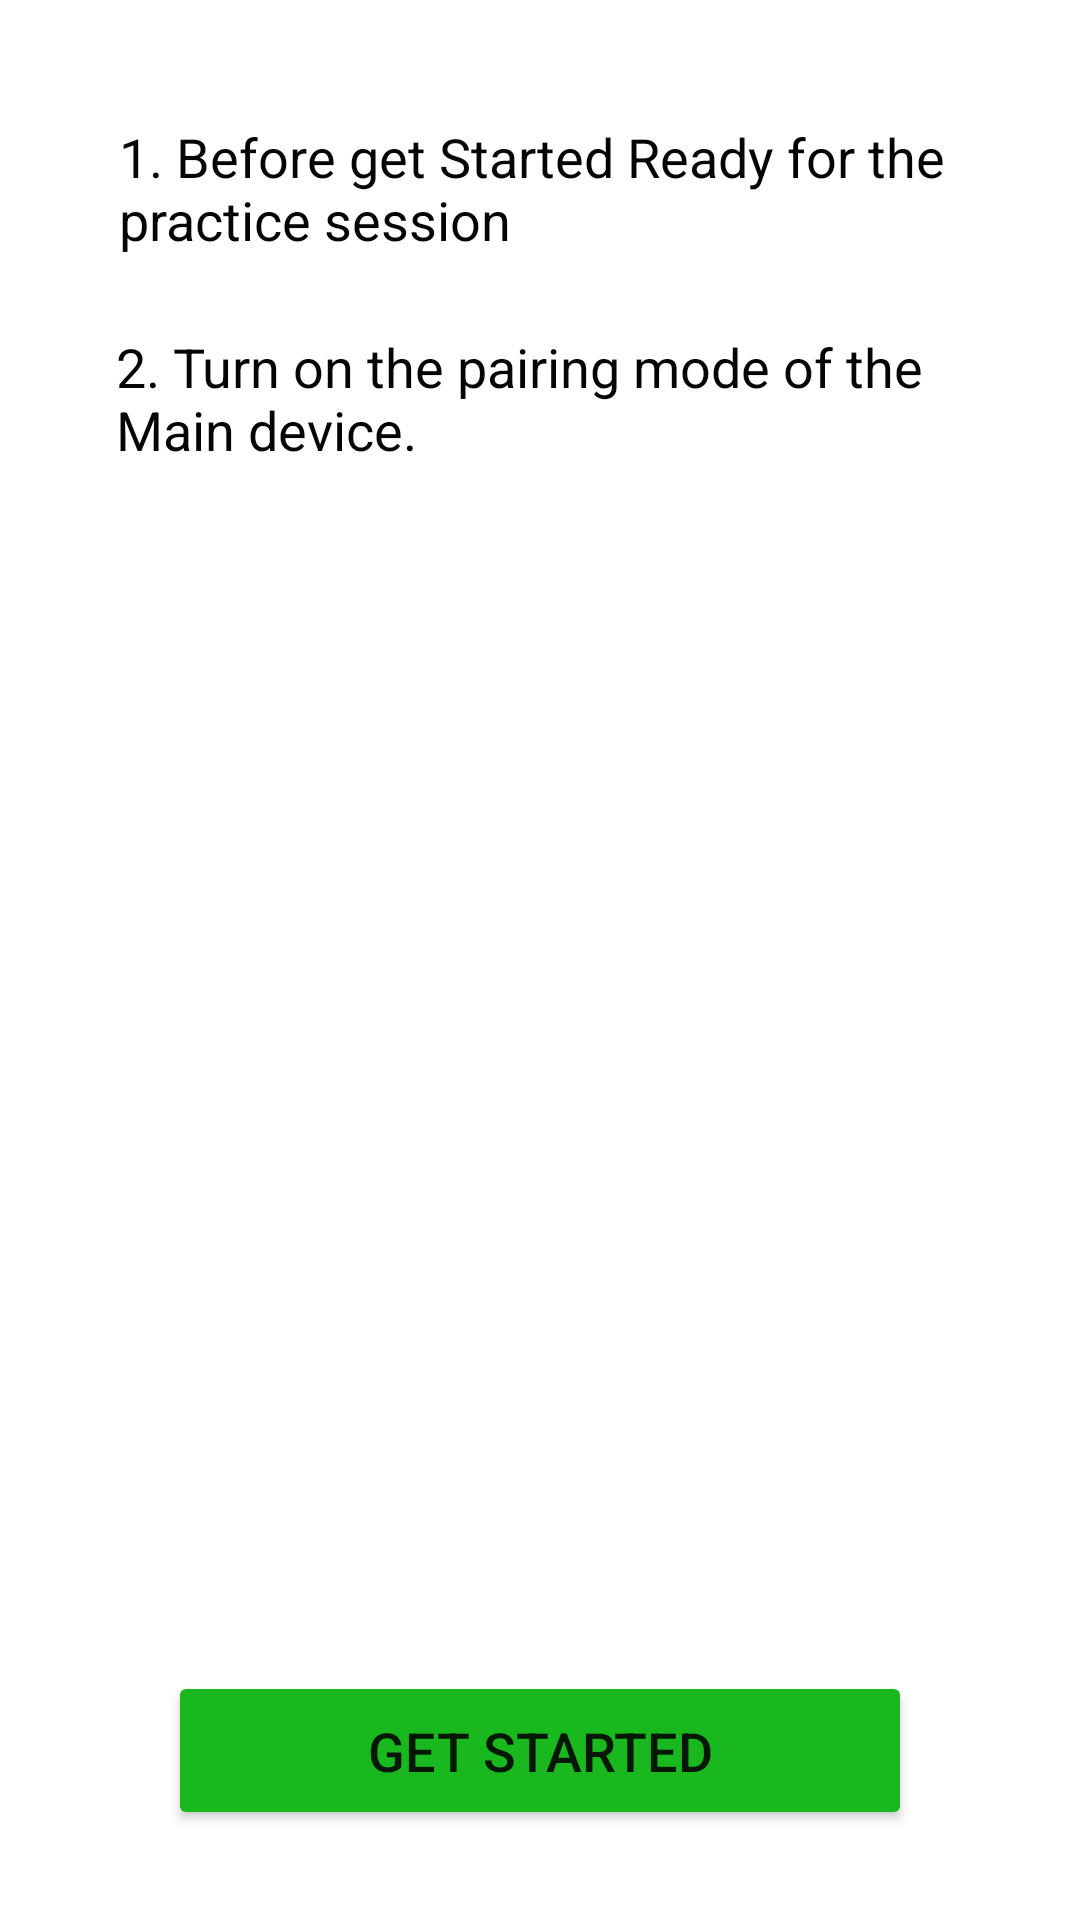

The Android layout XML behind this screen, and the referenced resources:
<!-- AndroidManifest.xml: application theme Theme.WorkloadMng -->
<!-- res/layout/activity_get_start.xml -->
<?xml version="1.0" encoding="utf-8"?>
<androidx.constraintlayout.widget.ConstraintLayout xmlns:android="http://schemas.android.com/apk/res/android"
    xmlns:app="http://schemas.android.com/apk/res-auto"
    xmlns:tools="http://schemas.android.com/tools"
    android:layout_width="match_parent"
    android:layout_height="match_parent"
    tools:context=".GetStart">

    <TextView
        android:id="@+id/textView9"
        android:layout_width="282dp"
        android:layout_height="51dp"
        android:layout_marginStart="10dp"
        android:layout_marginLeft="10dp"
        android:layout_marginTop="20dp"
        android:layout_marginEnd="10dp"
        android:layout_marginRight="10dp"
        android:text="2. Turn on the pairing mode of the Main device."
        android:textColor="#050505"
        android:textSize="18sp"
        app:layout_constraintEnd_toEndOf="parent"
        app:layout_constraintHorizontal_bias="0.495"
        app:layout_constraintStart_toStartOf="parent"
        app:layout_constraintTop_toBottomOf="@+id/textView8" />

    <Button
        android:id="@+id/button6"
        android:layout_width="248dp"
        android:layout_height="53dp"
        android:layout_marginBottom="30dp"
        android:text="Get Started"
        android:textSize="18sp"
        app:backgroundTint="#18B81E"
        app:layout_constraintBottom_toBottomOf="parent"
        app:layout_constraintEnd_toEndOf="parent"
        app:layout_constraintStart_toStartOf="parent" />

    <TextView
        android:id="@+id/textView8"
        android:layout_width="278dp"
        android:layout_height="50dp"
        android:layout_marginStart="10dp"
        android:layout_marginLeft="10dp"
        android:layout_marginTop="40dp"
        android:layout_marginEnd="10dp"
        android:layout_marginRight="10dp"
        android:text="1. Before get Started Ready for the practice session"
        android:textColor="#050505"
        android:textSize="18sp"
        app:layout_constraintEnd_toEndOf="parent"
        app:layout_constraintHorizontal_bias="0.477"
        app:layout_constraintStart_toStartOf="parent"
        app:layout_constraintTop_toTopOf="parent" />

</androidx.constraintlayout.widget.ConstraintLayout>
<!-- resources referenced by this layout -->
<resources>
  <style name="Theme.WorkloadMng" parent="Theme.MaterialComponents.DayNight.NoActionBar">
          
          <item name="colorPrimary">@color/purple_500</item>
          <item name="colorPrimaryVariant">@color/purple_700</item>
          <item name="colorOnPrimary">@color/white</item>
          
          <item name="colorSecondary">@color/teal_200</item>
          <item name="colorSecondaryVariant">@color/teal_700</item>
          <item name="colorOnSecondary">@color/black</item>
          
          <item name="android:statusBarColor" tools:targetApi="l">?attr/colorPrimaryVariant</item>
          
      </style>
  <!-- not gathered from this repository: default colours our renderer supplied (Android Studio template values) -->
  <color name="purple_500">#FF6200EE</color>
  <color name="purple_700">#FF3700B3</color>
  <color name="teal_200">#FF03DAC5</color>
  <color name="teal_700">#FF018786</color>
  <color name="black">#FF000000</color>
  <color name="white">#FFFFFFFF</color>
</resources>
